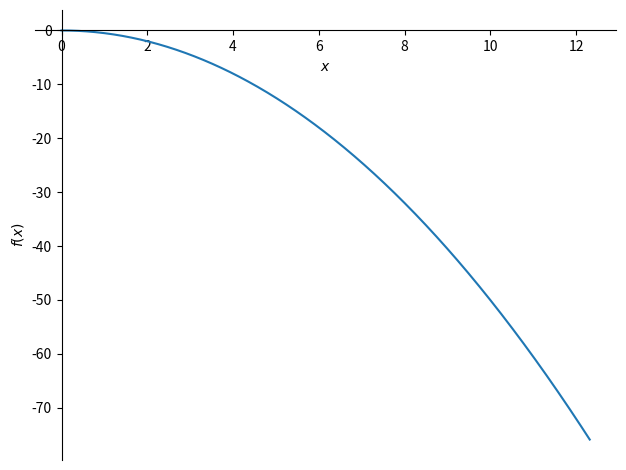
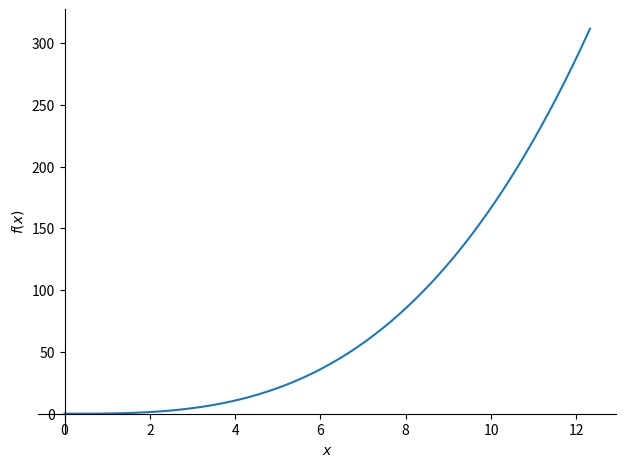

Recreate these plots in Python, in order.
# importing tools

import numpy as np
import matplotlib.pyplot as plt
import scipy as sp
import sympy as sym

#define x as a symbol 
x = sym.Symbol('x')

# define function
def f1(x) :
    return x

def f2 (x) :
    return 2 * x ** 3

# shear calculator 
def shear(f, x):
    S = sym.integrate(f,x) * (-1)
    return S


# bending calculator 
def bending(f,x) :
    S = sym.integrate(f,x)
    B = sym.integrate(S,x)
    return B


print(shear( f1(x) , x ) )
print(bending( f1(x) , x ) )

sfunction = shear( f1(x) , x )
bfunction = bending( f1(x) , x )

sym.plot(sfunction,(x,0,12.32))
sym.plot(bfunction,(x,0,12.32))


 
